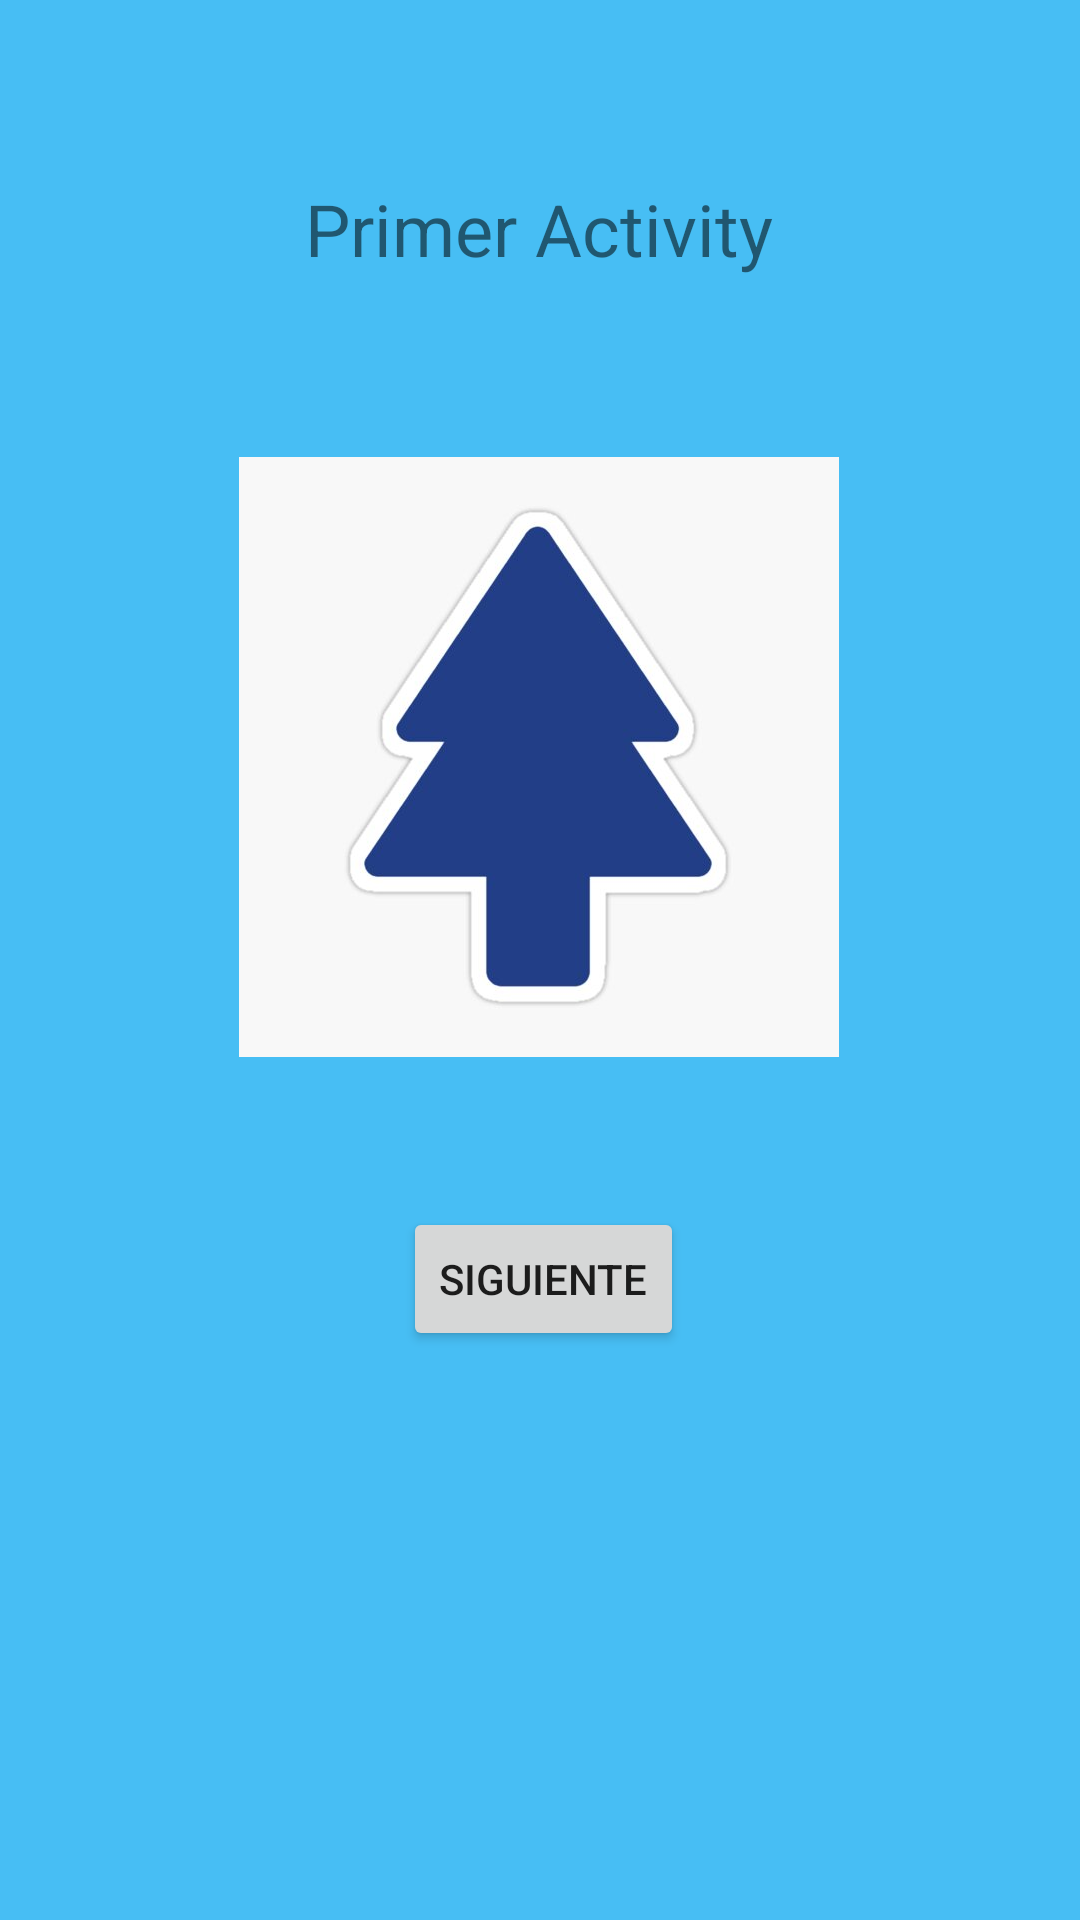

This screen was rendered from an Android layout file. Write that file and the resources it references.
<!-- AndroidManifest.xml: application theme Theme.DosActivity -->
<!-- res/layout/activity_main.xml -->
<?xml version="1.0" encoding="utf-8"?>
<androidx.constraintlayout.widget.ConstraintLayout xmlns:android="http://schemas.android.com/apk/res/android"
    xmlns:app="http://schemas.android.com/apk/res-auto"
    xmlns:tools="http://schemas.android.com/tools"
    android:layout_width="match_parent"
    android:layout_height="match_parent"
    android:background="#47BEF4"
    tools:context=".MainActivity">

    <TextView
        android:id="@+id/textView"
        android:layout_width="wrap_content"
        android:layout_height="wrap_content"
        android:layout_marginStart="176dp"
        android:layout_marginTop="60dp"
        android:layout_marginEnd="177dp"
        android:text="@string/tv1"
        android:textSize="24sp"
        app:layout_constraintEnd_toEndOf="parent"
        app:layout_constraintStart_toStartOf="parent"
        app:layout_constraintTop_toTopOf="parent" />

    <Button
        android:id="@+id/button"
        android:layout_width="wrap_content"
        android:layout_height="wrap_content"
        android:layout_marginStart="158dp"
        android:layout_marginTop="50dp"
        android:layout_marginEnd="159dp"
        android:onClick="Siguiente"
        android:text="@string/BotonSiguiente"
        app:layout_constraintEnd_toEndOf="parent"
        app:layout_constraintHorizontal_bias="0.473"
        app:layout_constraintStart_toStartOf="parent"
        app:layout_constraintTop_toBottomOf="@+id/imageView" />

    <ImageView
        android:id="@+id/imageView"
        android:layout_width="wrap_content"
        android:layout_height="wrap_content"
        android:layout_marginStart="105dp"
        android:layout_marginTop="60dp"
        android:layout_marginEnd="106dp"
        android:contentDescription="@string/info"
        app:layout_constraintEnd_toEndOf="parent"
        app:layout_constraintStart_toStartOf="parent"
        app:layout_constraintTop_toBottomOf="@+id/textView"
        app:srcCompat="@mipmap/dipper" />
</androidx.constraintlayout.widget.ConstraintLayout>
<!-- resources referenced by this layout -->
<resources>
  <!-- mipmap dipper: jpg bitmap (mipmap-xxhdpi, 13015 bytes) -->
  <string name="BotonSiguiente">Siguiente</string>
  <string name="info">Gravity Falls</string>
  <string name="tv1">Primer Activity</string>
  <style name="Theme.DosActivity" parent="Theme.MaterialComponents.DayNight.DarkActionBar">
          
          <item name="colorPrimary">@color/purple_500</item>
          <item name="colorPrimaryVariant">@color/purple_700</item>
          <item name="colorOnPrimary">@color/white</item>
          
          <item name="colorSecondary">@color/teal_200</item>
          <item name="colorSecondaryVariant">@color/teal_700</item>
          <item name="colorOnSecondary">@color/black</item>
          
          <item name="android:statusBarColor" tools:targetApi="l">?attr/colorPrimaryVariant</item>
          
      </style>
  <!-- not gathered from this repository: default colours our renderer supplied (Android Studio template values) -->
  <color name="purple_500">#FF6200EE</color>
  <color name="purple_700">#FF3700B3</color>
  <color name="teal_200">#FF03DAC5</color>
  <color name="teal_700">#FF018786</color>
  <color name="black">#FF000000</color>
  <color name="white">#FFFFFFFF</color>
</resources>
